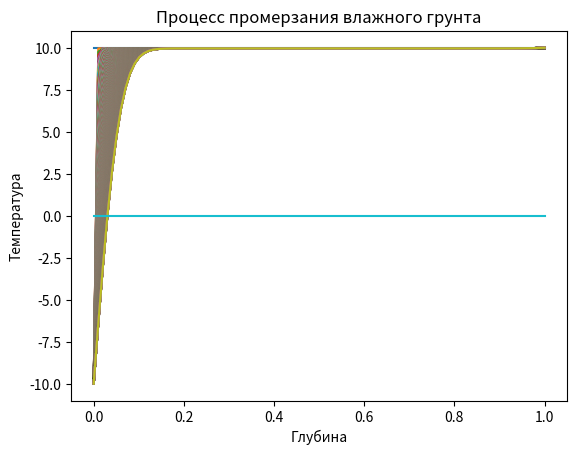

Source code (Python):
import numpy as np
import matplotlib.pyplot as plt

# Параметры
L = 1.0  # Длина стержня
T = 1.0  # Время
Nx = 100 # Количество разбиений по x
Nt = 1000  # Количество разбиений по t
alpha = 0.001  # Коэффициент теплопроводности
Tm = 0.0  # Температура среды
Ti = 10.0  # Начальная температура внутри грунта
Ts = -10.0  # Начальная температура на поверхности
Tg = -1.0  # Температура за границей
vg = 1.0  # Скорость движения границы

dx = L / Nx
dt = T / Nt

# Инициализация
T = np.zeros((Nt, Nx))  # Инициализация массива для температуры
x = np.linspace(0, L, Nx)
T[0, :] = Ti


# Цикл по времени
for i in range(1, Nt-1):

    T[i, 0] = Ts
    for j in range(1, Nx-1):
        T[i, j] = T[i-1, j] + alpha * dt/dx**2 * (T[i-1, j-1] - 2*T[i-1, j] + T[i-1, j+1])
    T[i, -1] = T[i, -2] + vg*dx

# Визуализация
plt.figure()
for i in range(Nt):
    plt.plot(x, T[i, :])
plt.xlabel('Глубина')
plt.ylabel('Температура')
plt.title('Процесс промерзания влажного грунта')
plt.show()


N = 6
















